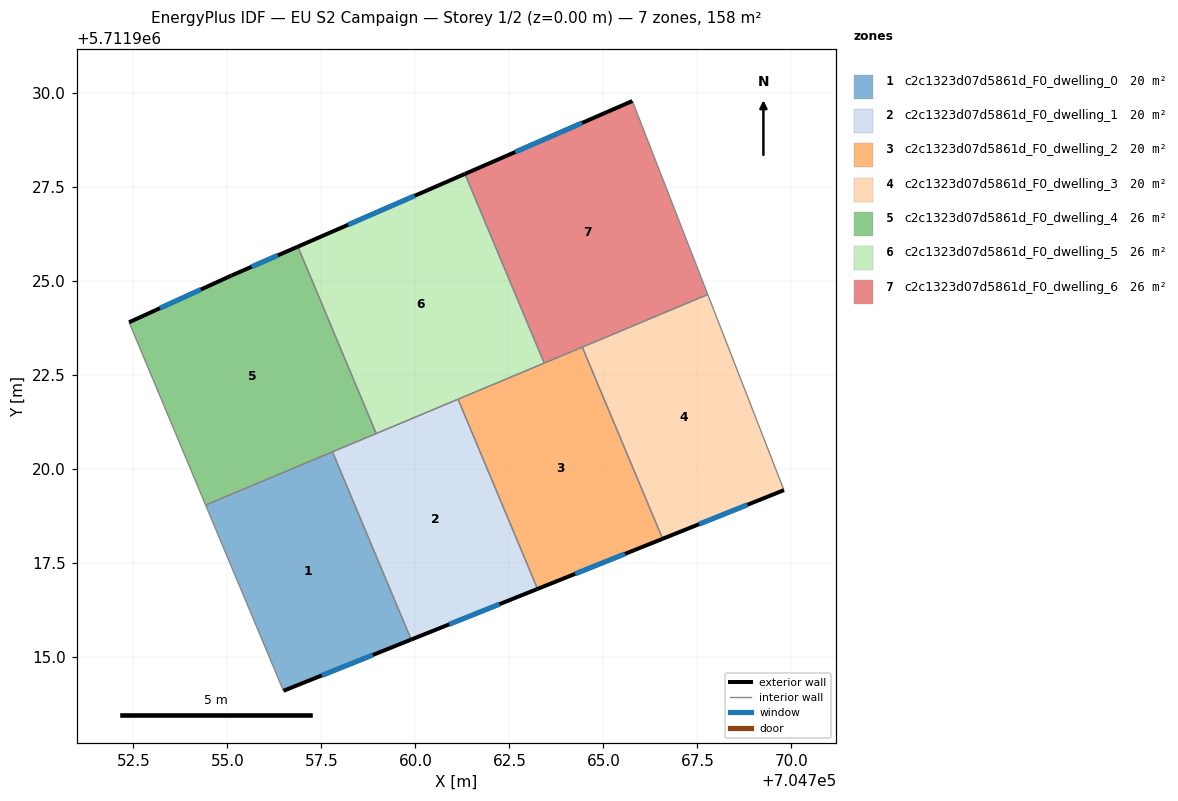
=== STOREY PLAN SPEC (per zone: floor XY polygon, exterior-wall plan segments, windows/doors) ===
zone 1: c2c1323d07d5861d_F0_dwelling_0  (19.7 m²)
  floor: (704759.89, 5711915.46) (704757.80, 5711920.46) (704754.42, 5711919.04) (704756.49, 5711914.10)
  exterior wall: (704759.89, 5711915.46) – (704756.49, 5711914.10)  [3.7 m]
    window: (704758.87, 5711915.06) – (704757.51, 5711914.51)  [1.7 m²]
  interior walls: 3
zone 2: c2c1323d07d5861d_F0_dwelling_1  (19.7 m²)
  floor: (704763.25, 5711916.81) (704761.14, 5711921.86) (704757.80, 5711920.46) (704759.89, 5711915.46)
  exterior wall: (704763.25, 5711916.81) – (704759.89, 5711915.46)  [3.6 m]
    window: (704762.24, 5711916.41) – (704760.90, 5711915.87)  [1.7 m²]
  interior walls: 4
zone 3: c2c1323d07d5861d_F0_dwelling_2  (19.7 m²)
  floor: (704766.58, 5711918.15) (704764.44, 5711923.24) (704761.14, 5711921.86) (704763.25, 5711916.81)
  exterior wall: (704766.58, 5711918.15) – (704763.25, 5711916.81)  [3.6 m]
    window: (704765.58, 5711917.75) – (704764.25, 5711917.21)  [1.7 m²]
  interior walls: 4
zone 4: c2c1323d07d5861d_F0_dwelling_3  (19.7 m²)
  floor: (704769.80, 5711919.44) (704767.78, 5711924.64) (704764.44, 5711923.24) (704766.58, 5711918.15)
  exterior wall: (704769.80, 5711919.44) – (704766.58, 5711918.15)  [3.5 m]
    window: (704768.83, 5711919.05) – (704767.55, 5711918.54)  [1.7 m²]
  interior walls: 3
zone 5: c2c1323d07d5861d_F0_dwelling_4  (26.3 m²)
  floor: (704758.96, 5711920.95) (704756.88, 5711925.92) (704755.11, 5711925.15) (704752.39, 5711923.90) (704754.42, 5711919.04)
  exterior wall: (704755.11, 5711925.15) – (704756.88, 5711925.92)  [1.9 m]
    window: (704755.64, 5711925.38) – (704756.35, 5711925.69)  [0.9 m²]
  exterior wall: (704752.39, 5711923.90) – (704755.11, 5711925.15)  [3.0 m]
    window: (704753.21, 5711924.28) – (704754.29, 5711924.78)  [1.4 m²]
  interior walls: 4
zone 6: c2c1323d07d5861d_F0_dwelling_5  (26.3 m²)
  floor: (704763.43, 5711922.82) (704761.32, 5711927.85) (704756.88, 5711925.92) (704758.96, 5711920.95)
  exterior wall: (704756.88, 5711925.92) – (704761.32, 5711927.85)  [4.8 m]
    window: (704758.21, 5711926.50) – (704759.98, 5711927.27)  [2.3 m²]
  interior walls: 4
zone 7: c2c1323d07d5861d_F0_dwelling_6  (26.3 m²)
  floor: (704767.78, 5711924.64) (704765.77, 5711929.79) (704761.32, 5711927.85) (704763.43, 5711922.82)
  exterior wall: (704761.32, 5711927.85) – (704765.77, 5711929.79)  [4.9 m]
    window: (704762.66, 5711928.43) – (704764.43, 5711929.21)  [2.3 m²]
  interior walls: 4

=== DERIVED (storey summary) ===
Building: EU S2 Campaign
Storey: 1 of 2  (floor level z = 0.00 m)
Storey gross floor area: 157.6 m²
Zones on this storey: 7
  - c2c1323d07d5861d_F0_dwelling_0: floor 19.7 m²; exterior wall 3.7 m (11.0 m²); 1 window(s) 1.7 m²; WWR 15.9%
  - c2c1323d07d5861d_F0_dwelling_1: floor 19.7 m²; exterior wall 3.6 m (10.9 m²); 1 window(s) 1.7 m²; WWR 15.9%
  - c2c1323d07d5861d_F0_dwelling_2: floor 19.7 m²; exterior wall 3.6 m (10.8 m²); 1 window(s) 1.7 m²; WWR 15.9%
  - c2c1323d07d5861d_F0_dwelling_3: floor 19.7 m²; exterior wall 3.5 m (10.4 m²); 1 window(s) 1.7 m²; WWR 15.9%
  - c2c1323d07d5861d_F0_dwelling_4: floor 26.3 m²; exterior wall 4.9 m (14.8 m²); 2 window(s) 2.3 m²; WWR 15.9%
  - c2c1323d07d5861d_F0_dwelling_5: floor 26.3 m²; exterior wall 4.8 m (14.5 m²); 1 window(s) 2.3 m²; WWR 15.9%
  - c2c1323d07d5861d_F0_dwelling_6: floor 26.3 m²; exterior wall 4.9 m (14.6 m²); 1 window(s) 2.3 m²; WWR 15.9%
Zone adjacency (shared interzone walls):
  - c2c1323d07d5861d_F0_dwelling_0 ↔ c2c1323d07d5861d_F0_dwelling_1
  - c2c1323d07d5861d_F0_dwelling_0 ↔ c2c1323d07d5861d_F0_dwelling_4
  - c2c1323d07d5861d_F0_dwelling_1 ↔ c2c1323d07d5861d_F0_dwelling_2
  - c2c1323d07d5861d_F0_dwelling_1 ↔ c2c1323d07d5861d_F0_dwelling_4
  - c2c1323d07d5861d_F0_dwelling_1 ↔ c2c1323d07d5861d_F0_dwelling_5
  - c2c1323d07d5861d_F0_dwelling_2 ↔ c2c1323d07d5861d_F0_dwelling_3
  - c2c1323d07d5861d_F0_dwelling_2 ↔ c2c1323d07d5861d_F0_dwelling_5
  - c2c1323d07d5861d_F0_dwelling_2 ↔ c2c1323d07d5861d_F0_dwelling_6
  - c2c1323d07d5861d_F0_dwelling_3 ↔ c2c1323d07d5861d_F0_dwelling_6
  - c2c1323d07d5861d_F0_dwelling_4 ↔ c2c1323d07d5861d_F0_dwelling_5
  - c2c1323d07d5861d_F0_dwelling_5 ↔ c2c1323d07d5861d_F0_dwelling_6